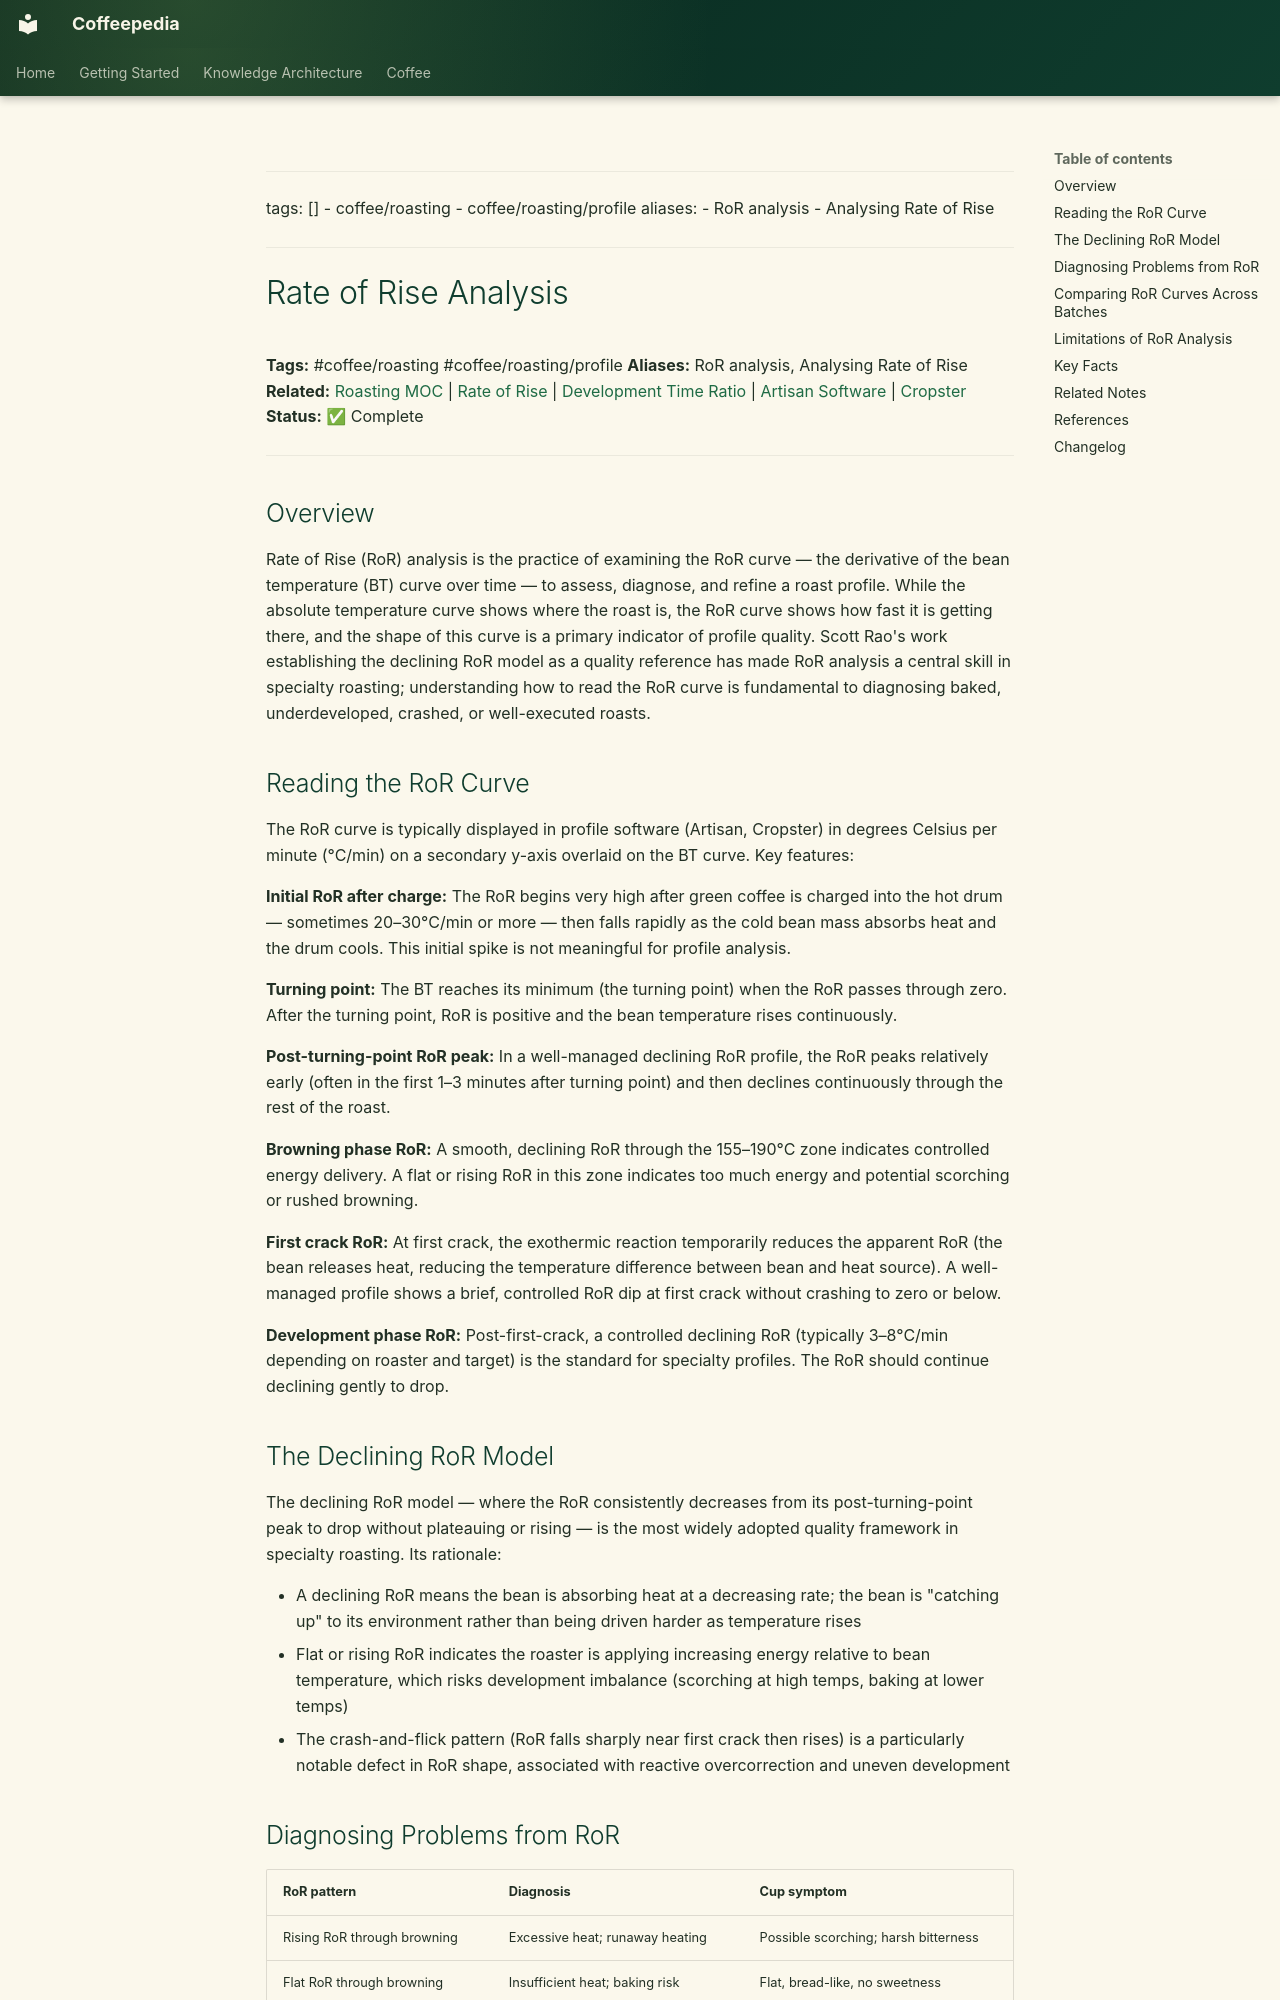

repository: Vauldt/all-about-coffee · page: coffee/coffee-roasting/rate-of-rise-analysis/index.html · generator: mkdocs

---
tags: []
  - coffee/roasting
  - coffee/roasting/profile
aliases:
  - RoR analysis
  - Analysing Rate of Rise
---

# Rate of Rise Analysis

**Tags:** #coffee/roasting #coffee/roasting/profile
**Aliases:** RoR analysis, Analysing Rate of Rise
**Related:** [Roasting MOC](../maps-of-content/roasting-moc.md) | [Rate of Rise](rate-of-rise.md) | [Development Time Ratio](development-time-ratio.md) | [Artisan Software](../roasting-coffee-beans/artisan-software.md) | [Cropster](cropster.md)
**Status:** ✅ Complete

---

## Overview

Rate of Rise (RoR) analysis is the practice of examining the RoR curve — the derivative of the bean temperature (BT) curve over time — to assess, diagnose, and refine a roast profile. While the absolute temperature curve shows where the roast is, the RoR curve shows how fast it is getting there, and the shape of this curve is a primary indicator of profile quality. Scott Rao's work establishing the declining RoR model as a quality reference has made RoR analysis a central skill in specialty roasting; understanding how to read the RoR curve is fundamental to diagnosing baked, underdeveloped, crashed, or well-executed roasts.

## Reading the RoR Curve

The RoR curve is typically displayed in profile software (Artisan, Cropster) in degrees Celsius per minute (°C/min) on a secondary y-axis overlaid on the BT curve. Key features:

**Initial RoR after charge:** The RoR begins very high after green coffee is charged into the hot drum — sometimes 20–30°C/min or more — then falls rapidly as the cold bean mass absorbs heat and the drum cools. This initial spike is not meaningful for profile analysis.

**Turning point:** The BT reaches its minimum (the turning point) when the RoR passes through zero. After the turning point, RoR is positive and the bean temperature rises continuously.

**Post-turning-point RoR peak:** In a well-managed declining RoR profile, the RoR peaks relatively early (often in the first 1–3 minutes after turning point) and then declines continuously through the rest of the roast.

**Browning phase RoR:** A smooth, declining RoR through the 155–190°C zone indicates controlled energy delivery. A flat or rising RoR in this zone indicates too much energy and potential scorching or rushed browning.

**First crack RoR:** At first crack, the exothermic reaction temporarily reduces the apparent RoR (the bean releases heat, reducing the temperature difference between bean and heat source). A well-managed profile shows a brief, controlled RoR dip at first crack without crashing to zero or below.

**Development phase RoR:** Post-first-crack, a controlled declining RoR (typically 3–8°C/min depending on roaster and target) is the standard for specialty profiles. The RoR should continue declining gently to drop.
